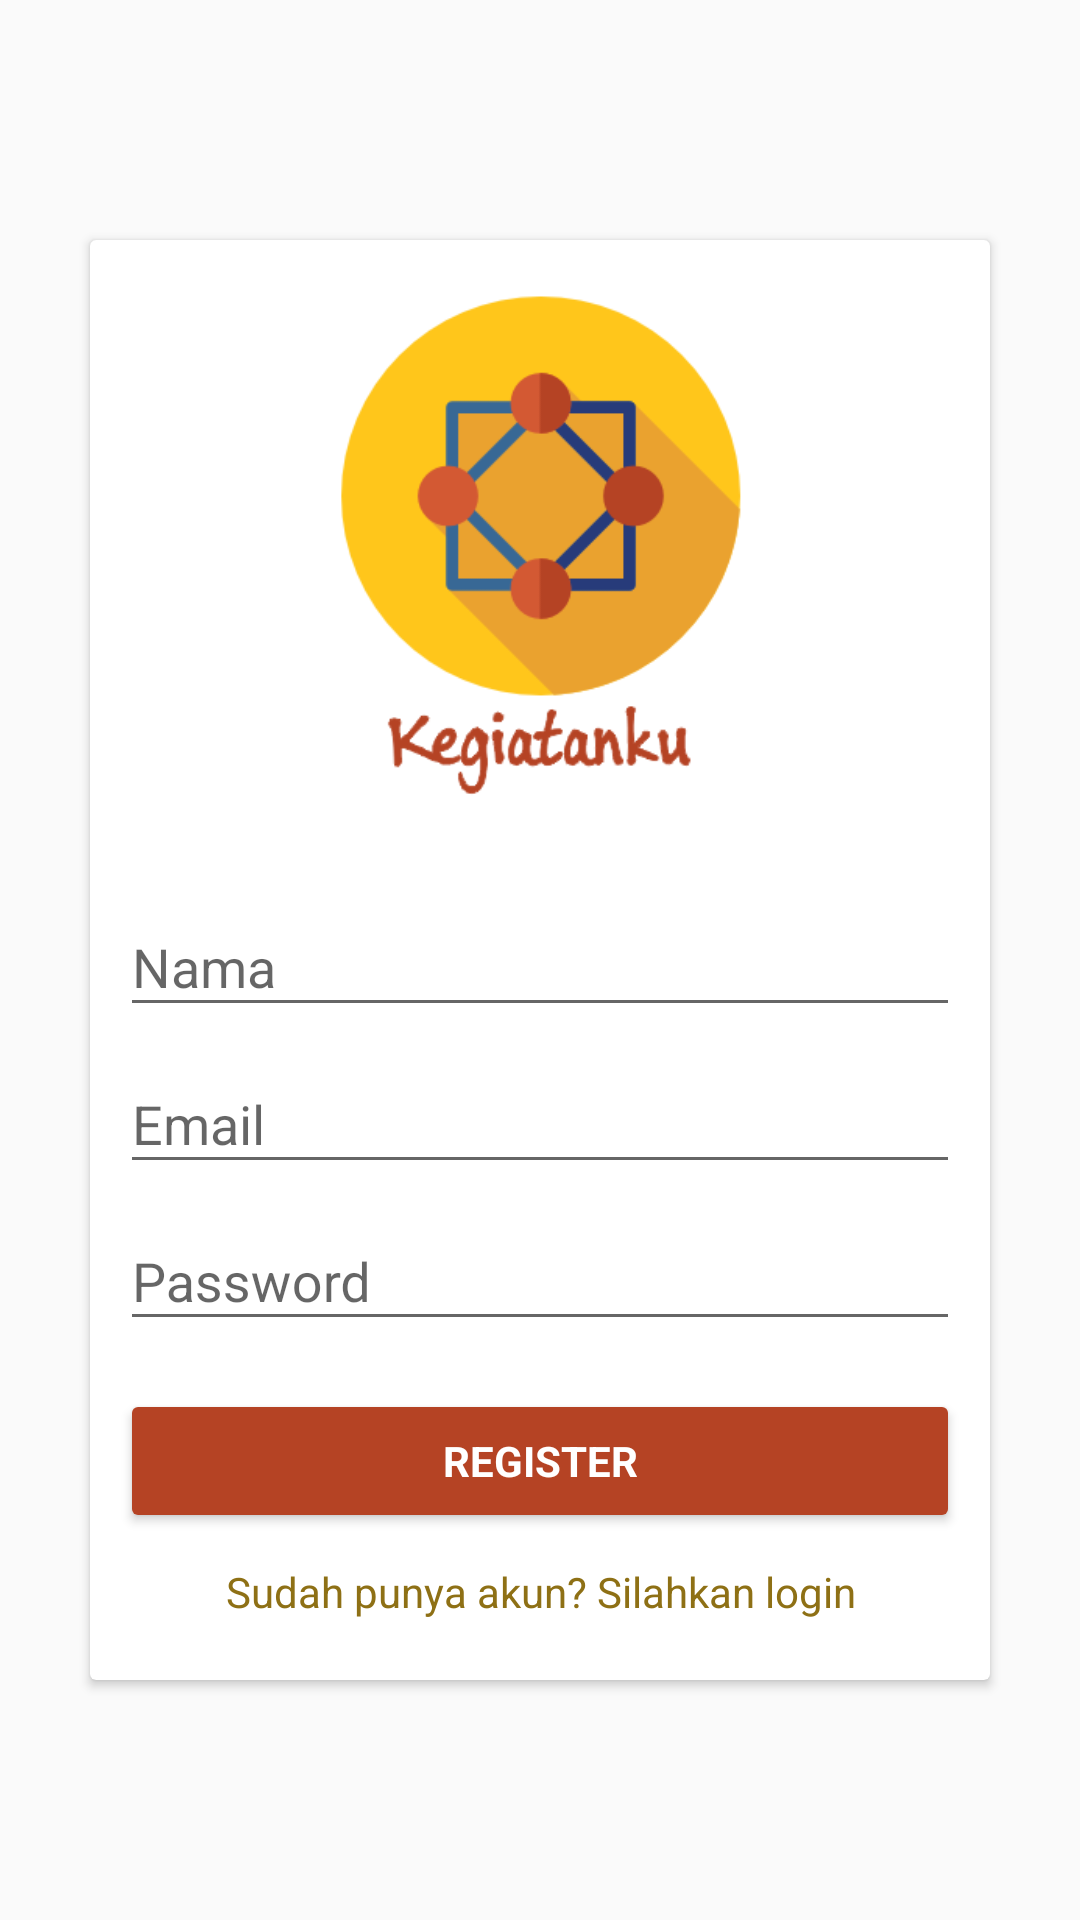

Android layout source for this screen:
<!-- AndroidManifest.xml: activity theme AppTheme.NoActionBar -->
<!-- res/layout/activity_register.xml -->
<LinearLayout xmlns:android="http://schemas.android.com/apk/res/android"
              xmlns:tools="http://schemas.android.com/tools"
              android:layout_width="match_parent"
              android:layout_height="match_parent"
              android:gravity="center_horizontal"
              android:orientation="vertical"
              android:paddingBottom="@dimen/activity_vertical_margin"
              android:paddingLeft="@dimen/activity_horizontal_margin"
              android:paddingRight="@dimen/activity_horizontal_margin"
              android:paddingTop="@dimen/activity_vertical_margin"
              android:id="@+id/rootView"
              tools:context="ttc.project.absenonline.activity.RegisterActivity">

    
    <ProgressBar
        android:id="@+id/register_progress"
        style="?android:attr/progressBarStyleLarge"
        android:layout_width="wrap_content"
        android:layout_height="wrap_content"
        android:layout_marginBottom="8dp"
        android:visibility="gone"/>

    <ScrollView
        android:id="@+id/register_form"
        android:layout_width="match_parent"
        android:layout_height="match_parent">

            <android.support.v7.widget.CardView
                android:layout_gravity="center"
                android:layout_width="300dp"
                android:layout_height="wrap_content">

                <LinearLayout
                    android:padding="10dp"
                    android:id="@+id/email_register_form"
                    android:layout_width="match_parent"
                    android:layout_height="wrap_content"
                    android:orientation="vertical">
                    <ImageView
                        android:layout_gravity="center"
                        android:layout_width="200dp"
                        android:layout_height="200dp"
                        android:src="@drawable/kegiatankutext"/>
                    <android.support.design.widget.TextInputLayout
                        android:layout_width="match_parent"
                        android:layout_height="wrap_content">

                        <AutoCompleteTextView
                            android:id="@+id/name"
                            android:layout_width="match_parent"
                            android:layout_height="wrap_content"
                            android:hint="Nama"
                            android:inputType="text"
                            android:maxLines="1"
                            android:singleLine="true"/>

                    </android.support.design.widget.TextInputLayout>

                    <android.support.design.widget.TextInputLayout
                        android:layout_width="match_parent"
                        android:layout_height="wrap_content">

                        <AutoCompleteTextView
                            android:id="@+id/email"
                            android:layout_width="match_parent"
                            android:layout_height="wrap_content"
                            android:hint="@string/prompt_email"
                            android:inputType="textEmailAddress"
                            android:maxLines="1"
                            android:singleLine="true"/>

                    </android.support.design.widget.TextInputLayout>

                    <android.support.design.widget.TextInputLayout
                        android:layout_width="match_parent"
                        android:layout_height="wrap_content">

                        <EditText
                            android:id="@+id/password"
                            android:layout_width="match_parent"
                            android:layout_height="wrap_content"
                            android:hint="Password"
                            android:imeActionId="6"
                            android:imeActionLabel="@string/action_sign_in_short"
                            android:imeOptions="actionUnspecified"
                            android:inputType="textPassword"
                            android:maxLines="1"
                            android:singleLine="true"/>

                    </android.support.design.widget.TextInputLayout>

                    <Button
                        android:textColor="@android:color/white"
                        android:backgroundTint="@color/colorAccent"
                        android:id="@+id/email_sign_in_button"
                        style="?android:textAppearanceSmall"
                        android:layout_width="match_parent"
                        android:layout_height="wrap_content"
                        android:layout_marginTop="16dp"
                        android:text="@string/action_register"
                        android:textStyle="bold"/>

                    <TextView
                        android:gravity="center"
                        android:layout_margin="10dp"
                        android:textColor="@color/colorPrimaryDark"
                        android:id="@+id/toLogin"
                        android:onClick="toLogin"
                        android:layout_width="match_parent"
                        android:layout_height="wrap_content"
                        android:text="Sudah punya akun? Silahkan login"/>
                    <ProgressBar
                        android:visibility="gone"
                        android:layout_gravity="center"
                        android:id="@+id/progressBar"
                        android:layout_width="42dp"
                        android:layout_height="42dp"/>
                </LinearLayout>
            </android.support.v7.widget.CardView>

    </ScrollView>
</LinearLayout>
<!-- resources referenced by this layout -->
<resources>
  <color name="colorAccent">#b54324</color>
  <color name="colorPrimaryDark">#8e7015</color>
  <dimen name="activity_horizontal_margin">16dp</dimen>
  <dimen name="activity_vertical_margin">16dp</dimen>
  <!-- drawable kegiatankutext: png bitmap (drawable, 24189 bytes) -->
  <string name="action_register">Register</string>
  <string name="action_sign_in_short">Sign in</string>
  <string name="prompt_email">Email</string>
  <style name="AppTheme.NoActionBar">
          <item name="windowActionBar">false</item>
          <item name="windowNoTitle">true</item>
      </style>
</resources>
